4-way image classification set "rice_dataset_augmented" from GitHub (SantiagoAviles/Rice-Proyect); label vocabulary: broken, chalky, stained, whole.

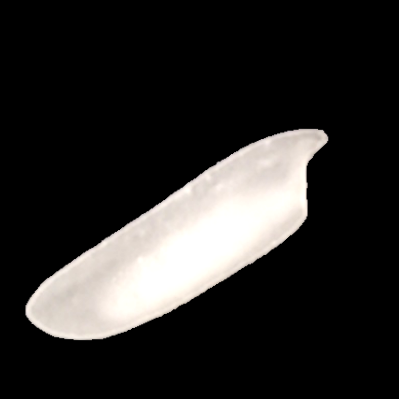
Label: chalky

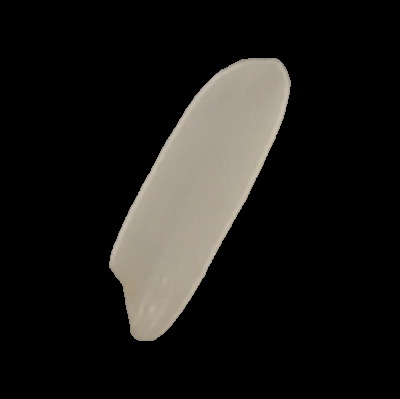
Label: stained

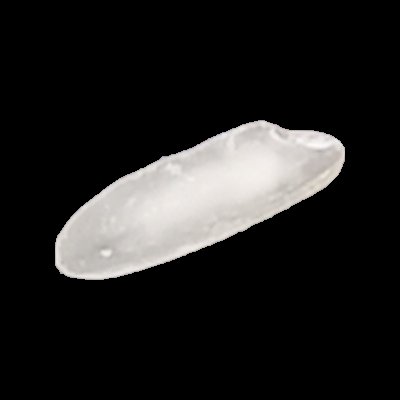
Label: whole

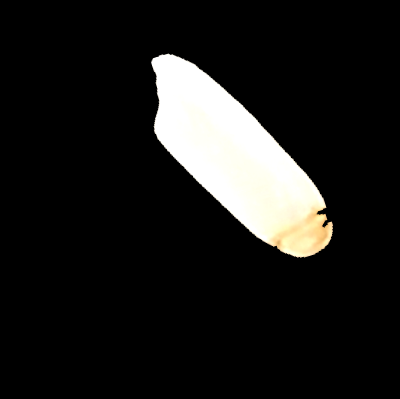
Label: stained

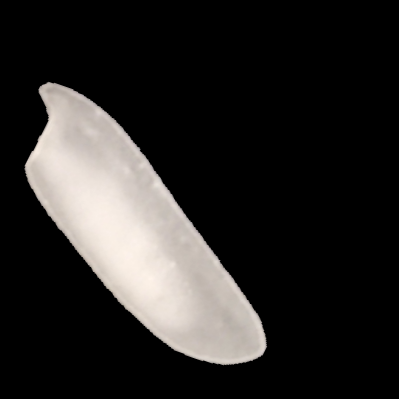
Label: chalky

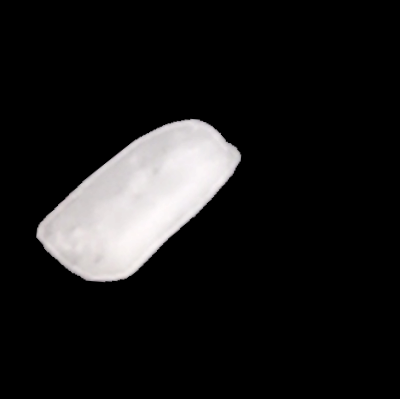
Label: broken
